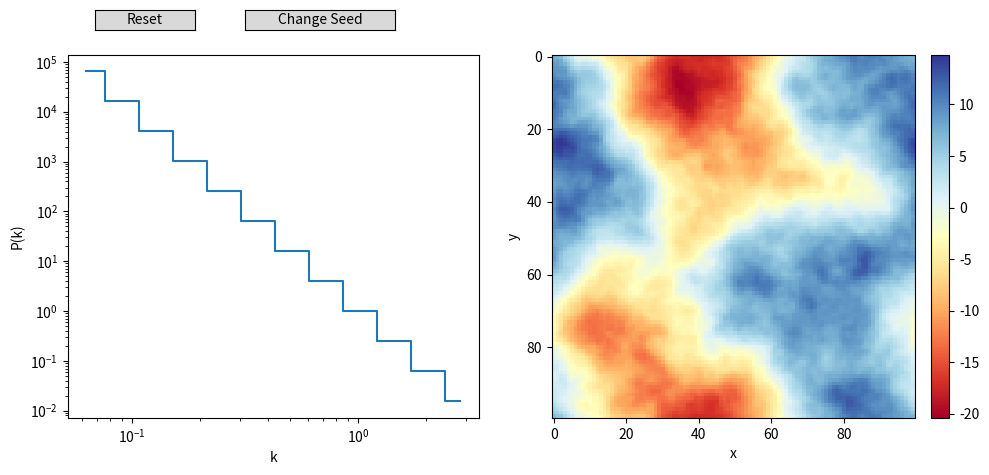

This chart was generated by the following Python code:
"""

[redacted]

"""

import numpy as np
import matplotlib.pylab as plt
from scipy.interpolate import griddata
from matplotlib.widgets import Button

""" Helpfull functions for power spectra """

# Function that generates the space that the 2D Gaussian Random Field will live on
def get_grids(xL,yL,xN,yN):

        x = np.linspace(-xL/2.0,xL/2.0,xN)
        y = np.linspace(-xL/2.0,xL/2.0,xN)

        xk = np.fft.fftfreq(xN)* np.pi*2.0 /xL
        yk = np.fft.fftfreq(yN)* np.pi*2.0 /yL

        xy =  np.array([np.ones( (yN))[:,np.newaxis]*x[np.newaxis,:],np.ones((xN))[np.newaxis,:]*y[:,np.newaxis]])

        kxky =  np.array([np.ones( (yN))[:,np.newaxis]*xk[np.newaxis,:],np.ones((xN))[np.newaxis,:]*yk[:,np.newaxis]])

        return xy , kxky

# Function that generates the 2D Gaussian Random Field that is displayed
def get_data(k,k_plot,Pk,seed=24234):
    np.random.seed(seed)
    white = np.random.normal(0,1,k.shape)
    fft_white = np.fft.fft2(white)
    Pk_ = griddata(k_plot,Pk,k,fill_value=0.0)
    fft_colored =  fft_white.real * np.sqrt(Pk_) +  1j * fft_white.imag * np.sqrt(Pk_)
    colored = (np.fft.ifft2(fft_colored)).real
    return colored

""" Define the main parameters """

#  Parameters for the box setup
xL = 1.0
yL = 1.0
xN = 100
yN = 100

# first random seed is chosen random
seed = np.random.poisson(100)

xy, kxky = get_grids(xL,yL,xN,yN)
k = np.sqrt( np.sum(kxky**2,axis=0) )

ipos = k>0
kN = 12

k_plot = np.exp( np.linspace(np.log(np.min(k[ipos])),np.log(np.max(k))*0.7,kN) )
dk = k_plot[1]- k_plot[0]

# the default power spectrum
ndefault = 4
Pk = (k_plot)**-ndefault

field_data = get_data(k,k_plot,Pk,seed)

""" Plotting of the two subplots """

fig = plt.figure(figsize=(10,5))

ax2 = fig.add_subplot(122)

im2 = ax2.imshow(field_data,cmap="RdYlBu")
cbar = plt.colorbar(im2,fraction=0.046, pad=0.04)
plt.xlabel("x")
plt.ylabel("y")
ax = fig.add_subplot(121)

plt.yscale("log")
plt.xscale("log")
im, = ax.plot(k_plot,Pk,drawstyle="steps-mid")

plt.xlabel("k")
plt.ylabel("P(k)")

""" Clicking in the Histogram """

# define function that changes the power in the histogram plot
def onclick(event):
    if event.inaxes == ax:
        global ix, iy, im, Pk, seed
        ix, iy = event.xdata, event.ydata

        idx = np.argmin( (ix - k_plot)**2 )
        idx = int( np.clip(idx,0,kN-1) )
        Pk[idx] = iy
        im.set_ydata(  Pk )
        
        ###
        
        field_data = get_data(k,k_plot,Pk,seed)
        im2.set_array(field_data)
        im2.set_clim(np.min(field_data),np.max(field_data))
        
        fig.canvas.draw_idle()
        fig.canvas.flush_events()
        
cid = fig.canvas.mpl_connect('button_press_event', onclick)

""" Reset Button """

Resetax= plt.axes([0.1, 0.9, 0.1, 0.04])
Resetbutton = Button(Resetax, 'Reset', hovercolor='0.975')

# define what happens when you click on reset
def reset(event):
    global Pk, im, im2,field_data, seed
    Pk = (k_plot)**-ndefault
    im.set_ydata(  Pk )

    ###

    field_data = get_data(k,k_plot,Pk,seed)
    im2.set_array(field_data)
    im2.set_clim(np.min(field_data),np.max(field_data))

    fig.canvas.draw_idle()
    fig.canvas.flush_events()

Resetbutton.on_clicked(reset)

""" Change Seed Button """

Seedax= plt.axes([0.25, 0.9, 0.15, 0.04])
Seedbutton = Button(Seedax, 'Change Seed', hovercolor='0.975')

# define what happens when you click on Change Seed
def seed_update(event):
    global Pk, im, im2,field_data, seed
    seed += 1
    
    ###

    field_data = get_data(k,k_plot,Pk,seed)
    im2.set_array(field_data)
    im2.set_clim(np.min(field_data),np.max(field_data))

    fig.canvas.draw_idle()
    fig.canvas.flush_events()

Seedbutton.on_clicked(seed_update)

""" Show figure on screen """

plt.tight_layout()
plt.subplots_adjust(top=0.85)
plt.show()




